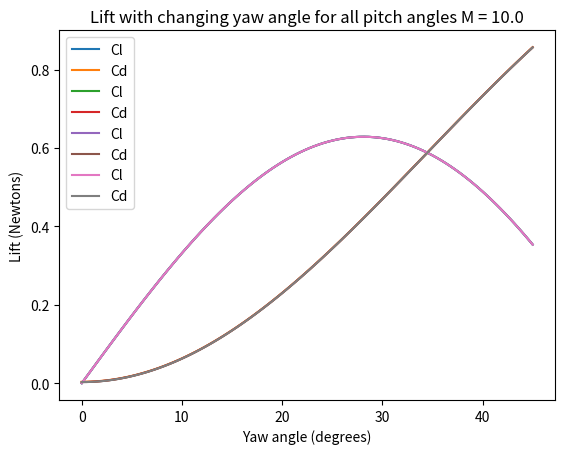

The script that saved this image:
import numpy as np
import matplotlib.pyplot as plt
from mpl_toolkits import mplot3d

#   EVERYTHING IS IN METRIC, FORCES ARE IN NEWTONS
#   48 inches = 1.219 meters
Cp = (2/3)*1.219
Cmount = 1.219
moment_arm = abs(Cp - Cmount)

# calculating/ initializing some variables
M = [3., 5., 7., 10.]
T = [225, 154, 86, 50]
mu = [.00001467, .00001054, .00000592, .00000321]
gamma = 1.4
R = 286
a = []
for temp in T:
    spdsound = np.sqrt(gamma*R*temp)
    a.append(spdsound)

rho_inf = [.054201, .067876, .060773, .034843]
V = []
for i in range(len(M)):
    v = M[i]*a[i]
    V.append(v)
#print(V)
q_inf = []
for j in range(len(rho_inf)):
    q = .5*rho_inf[j]*V[j]**2
    q_inf.append(q)
    #print(q)
Re = []
for k in range(len(V)):
    re = rho_inf[k]*V[k]*1.2192/mu[k]
    Re.append(re)
#print(Re)

#   Because the tb is symmetric the lift and drag forces will be the same in magnitude for +AoA or -AoA
AoAcalc = np.linspace(np.deg2rad(0), np.deg2rad(45), 100)
AoA = np.linspace(0, 45, 100)

S_plan = .247741
thetav = np.deg2rad(8/48)

pitch = np.linspace(0, 45, 100)
yaw = np.linspace(0, 45, 100)
L = []
D = []
tau = []
u_tau = []
fl_thickness = []
nu = []
cf_vals = []
for q in q_inf:
    n = q_inf.index(q)
    # skin friction coeff changes from case to case based on Re, so it will just get redeclared here
    cf = .455/(np.log10(Re[n]))**2.58
    cf_vals.append(cf)
    #print(cf)

    # tracking some variables for first layer thickness
    nu_case = mu[n]/rho_inf[n]
    tau_w = .5*cf*rho_inf[n]*V[n]**2
    utau = np.sqrt(tau_w/rho_inf[n])
    y = nu_case/utau
    tau.append(tau_w)
    u_tau.append(utau)
    fl_thickness.append(y)
    nu.append(nu_case)

    Cl = []
    Cd = []
    CD = []
    #   Cl and Cd are based on the geometry of the TB, the equations were derived via modified newtonian theory
    #   do not alter these
    for alpha in AoAcalc:
        Ca = 2 * (np.sin(thetav) ** 2) + (np.sin(alpha) ** 2) * (1 - 3 * (np.sin(thetav) ** 2))
        Cn = (np.cos(thetav) ** 2) * np.sin(2 * alpha)
        cl = Cn * np.cos(alpha) - Ca * np.sin(alpha)

        #   correction to normal force coefficient
        Cn = (np.cos(thetav) ** 2) * np.sin(alpha)
        cd = Cn * np.sin(alpha) + Ca * np.cos(alpha)
        cD = cd + cf
        Cl.append(cl)
        Cd.append(cd)
        CD.append(cD)
    # print(Cl)
    # print(Cd)
    plt.plot(AoA, Cl, label='Cl')
    plt.plot(AoA, CD, label='Cd')
    plt.xlabel('Alpha (degrees)')
    plt.title('Mach {}'.format(M[n]))
    plt.legend()
    plt.show()

    templistL = []
    for i in range(len(pitch)):
        changing_yawL = []
        for j in range(len(yaw)):
            S_calc = S_plan * np.cos(AoAcalc[j])
            l = Cl[i] * q * S_calc
            changing_yawL.append(l)
        templistL.append(changing_yawL)
    L.append(templistL)

    templistD = []
    for i in range(len(pitch)):
        changing_yawD = []
        for j in range(len(yaw)):
            d = (Cd[i]*np.cos(AoAcalc[j]) + Cd[j]*(np.sin(AoAcalc[j])) + cf) * q * S_plan
            changing_yawD.append(d)
        templistD.append(changing_yawD)
    D.append(templistD)

for i in range(len(D)):
    plt.xlabel('Yaw Angle (Degrees)')
    plt.ylabel('Drag (Newtons)')
    plt.title('Drag with changing yaw angle for all pitch angles M = {}'.format(M[i]))
    for j in range(len(D[i])):
        #plt.plot(yaw, D[i][j])
        pass

    #plt.show()

for i in range(len(L)):
    tempmaxlift = 0
    tempmaxpitchl = 0
    tempmaxyawl = 0
    tempmaxdrag = 0
    tempmaxpitchd = 0
    tempmaxyawd = 0
    plt.xlabel('Yaw angle (degrees)')
    plt.ylabel('Lift (Newtons)')
    plt.title('Lift with changing yaw angle for all pitch angles M = {}'.format(M[i]))
    for j in range(len(L[i])):
        #plt.plot(yaw, L[i][j])
        for k in range(len(L[i][j])):
            if L[i][j][k] > tempmaxlift:
                tempmaxlift = L[i][j][k]
                tempmaxpitchl = pitch[j]
                tempmaxyawl = yaw[k]
            if D[i][j][k] > tempmaxdrag:
                tempmaxdrag = D[i][j][k]
                tempmaxpitchd = pitch[j]
                tempmaxyawd = yaw[k]
    print('\nM = {} :'.format(M[i]))
    print('\nMax drag = {} at pitch angle = {} degrees and yaw angle = {} degrees'.format(tempmaxdrag, tempmaxpitchd, tempmaxyawd))
    print('\nMax lift = {} at pitch angle = {} degrees and yaw angle = {} degrees'.format(tempmaxlift, tempmaxpitchl, tempmaxyawl))
    #plt.show()

N_max = 0
for i in range(len(L)):
    for j in range(len(L[i])):
        Nlist = []
        for k in range(len(L[i][j])):
            N = L[i][j][k]*np.cos(AoAcalc[j])*np.cos(AoAcalc)[k] + D[i][j][k]*(np.sin(AoAcalc[j])*np.cos(AoAcalc[k]) + np.sin(AoAcalc[k]))
            Nlist.append(N)
            if abs(N) > N_max:
                N_max = abs(N)
                aoa_max_moment_pitch = pitch[j]
                aoa_max_moment_yaw = yaw[k]
                M_max_moment = M[i]
        #plt.plot(yaw, Nlist)
    #plt.show()
Overall_max_moment_all_M = N_max * moment_arm
#print(moment_arm)
print('\nThe maximum moment that the test body mount must withstand across all Mach configurations is {} \nat Mach {} a pitch angle of {} and yaw angle of {}'.format(Overall_max_moment_all_M, M_max_moment, aoa_max_moment_pitch, aoa_max_moment_yaw))
print('\nReynolds Number:', Re, '\nTau:', tau, '\nShear Rate:', u_tau, '\nFirst Layer Thickness:', fl_thickness, '\nKinematic Viscosity:', nu, '\nSkin Friction Coefficient:', cf_vals)
